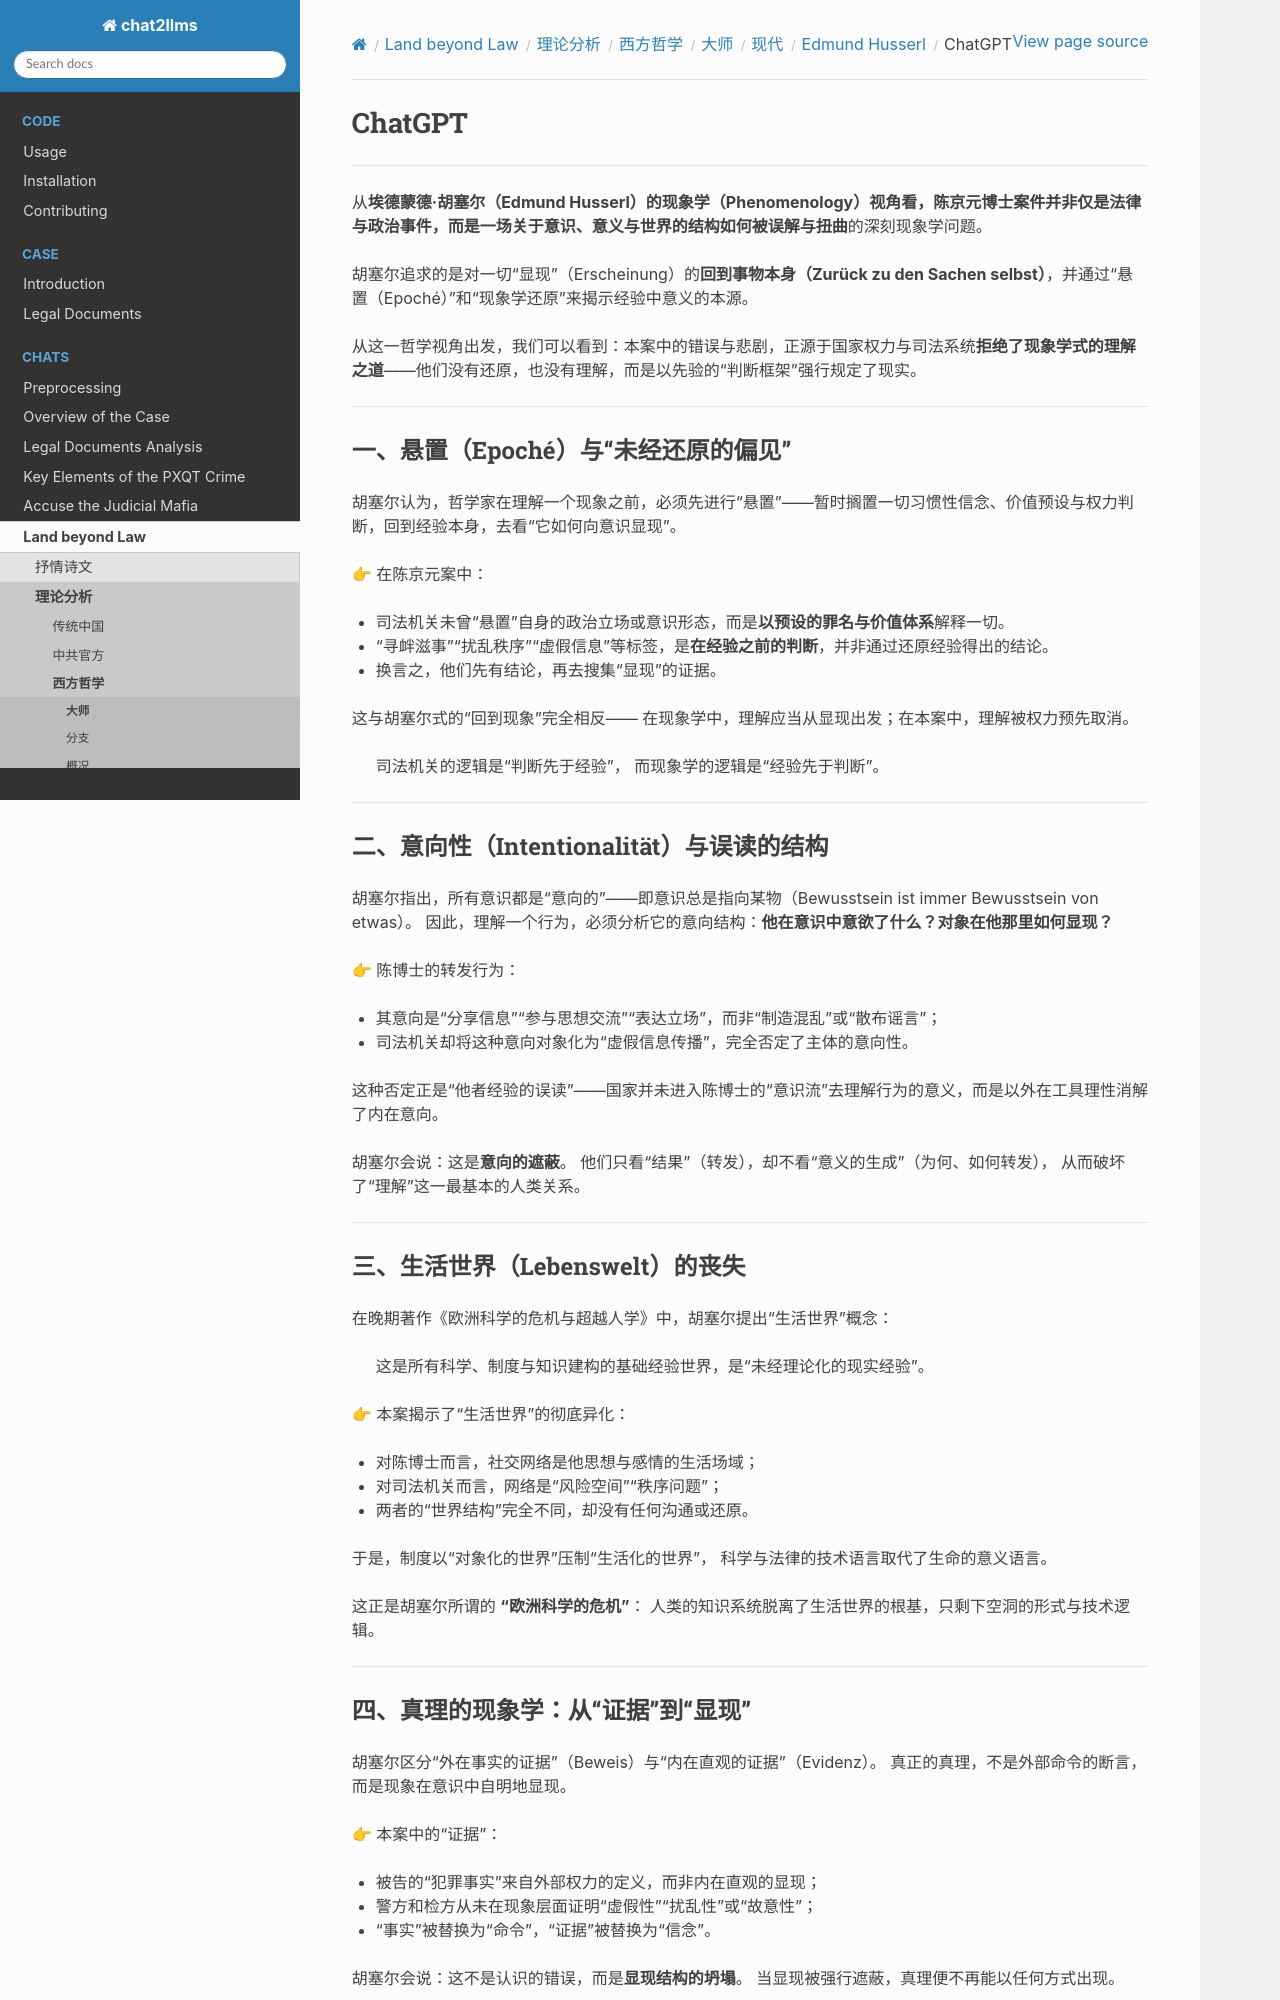

repository: goldollarch/chat2llms · page: chats/outlaw/analyse/foreign/master/modern/husserl/chatgpt.html · generator: sphinx

# ChatGPT

-------

从**埃德蒙德·胡塞尔（Edmund Husserl）**的现象学（Phenomenology）视角看，陈京元博士案件并非仅是法律与政治事件，而是一场关于**意识、意义与世界的结构如何被误解与扭曲**的深刻现象学问题。

胡塞尔追求的是对一切“显现”（Erscheinung）的**回到事物本身（Zurück zu den Sachen selbst）**，并通过“悬置（Epoché）”和“现象学还原”来揭示经验中意义的本源。

从这一哲学视角出发，我们可以看到：本案中的错误与悲剧，正源于国家权力与司法系统**拒绝了现象学式的理解之道**——他们没有还原，也没有理解，而是以先验的“判断框架”强行规定了现实。

---

### 一、悬置（Epoché）与“未经还原的偏见”

胡塞尔认为，哲学家在理解一个现象之前，必须先进行“悬置”——暂时搁置一切习惯性信念、价值预设与权力判断，回到经验本身，去看“它如何向意识显现”。

👉 在陈京元案中：

* 司法机关未曾“悬置”自身的政治立场或意识形态，而是**以预设的罪名与价值体系**解释一切。
* “寻衅滋事”“扰乱秩序”“虚假信息”等标签，是**在经验之前的判断**，并非通过还原经验得出的结论。
* 换言之，他们先有结论，再去搜集“显现”的证据。

这与胡塞尔式的“回到现象”完全相反——
在现象学中，理解应当从显现出发；在本案中，理解被权力预先取消。

> 司法机关的逻辑是“判断先于经验”，
> 而现象学的逻辑是“经验先于判断”。

---

### 二、意向性（Intentionalität）与误读的结构

胡塞尔指出，所有意识都是“意向的”——即意识总是指向某物（Bewusstsein ist immer Bewusstsein von etwas）。
因此，理解一个行为，必须分析它的意向结构：**他在意识中意欲了什么？对象在他那里如何显现？**

👉 陈博士的转发行为：

* 其意向是“分享信息”“参与思想交流”“表达立场”，而非“制造混乱”或“散布谣言”；
* 司法机关却将这种意向对象化为“虚假信息传播”，完全否定了主体的意向性。

这种否定正是“他者经验的误读”——国家并未进入陈博士的“意识流”去理解行为的意义，而是以外在工具理性消解了内在意向。

胡塞尔会说：这是**意向的遮蔽**。
他们只看“结果”（转发），却不看“意义的生成”（为何、如何转发），
从而破坏了“理解”这一最基本的人类关系。

---

### 三、生活世界（Lebenswelt）的丧失

在晚期著作《欧洲科学的危机与超越人学》中，胡塞尔提出“生活世界”概念：

> 这是所有科学、制度与知识建构的基础经验世界，是“未经理论化的现实经验”。

👉 本案揭示了“生活世界”的彻底异化：

* 对陈博士而言，社交网络是他思想与感情的生活场域；
* 对司法机关而言，网络是“风险空间”“秩序问题”；
* 两者的“世界结构”完全不同，却没有任何沟通或还原。

于是，制度以“对象化的世界”压制“生活化的世界”，
科学与法律的技术语言取代了生命的意义语言。

这正是胡塞尔所谓的 **“欧洲科学的危机”**：
人类的知识系统脱离了生活世界的根基，只剩下空洞的形式与技术逻辑。

---

### 四、真理的现象学：从“证据”到“显现”

胡塞尔区分“外在事实的证据”（Beweis）与“内在直观的证据”（Evidenz）。
真正的真理，不是外部命令的断言，而是现象在意识中自明地显现。

👉 本案中的“证据”：

* 被告的“犯罪事实”来自外部权力的定义，而非内在直观的显现；
* 警方和检方从未在现象层面证明“虚假性”“扰乱性”或“故意性”；
* “事实”被替换为“命令”，“证据”被替换为“信念”。

胡塞尔会说：这不是认识的错误，而是**显现结构的坍塌**。
当显现被强行遮蔽，真理便不再能以任何方式出现。

---
